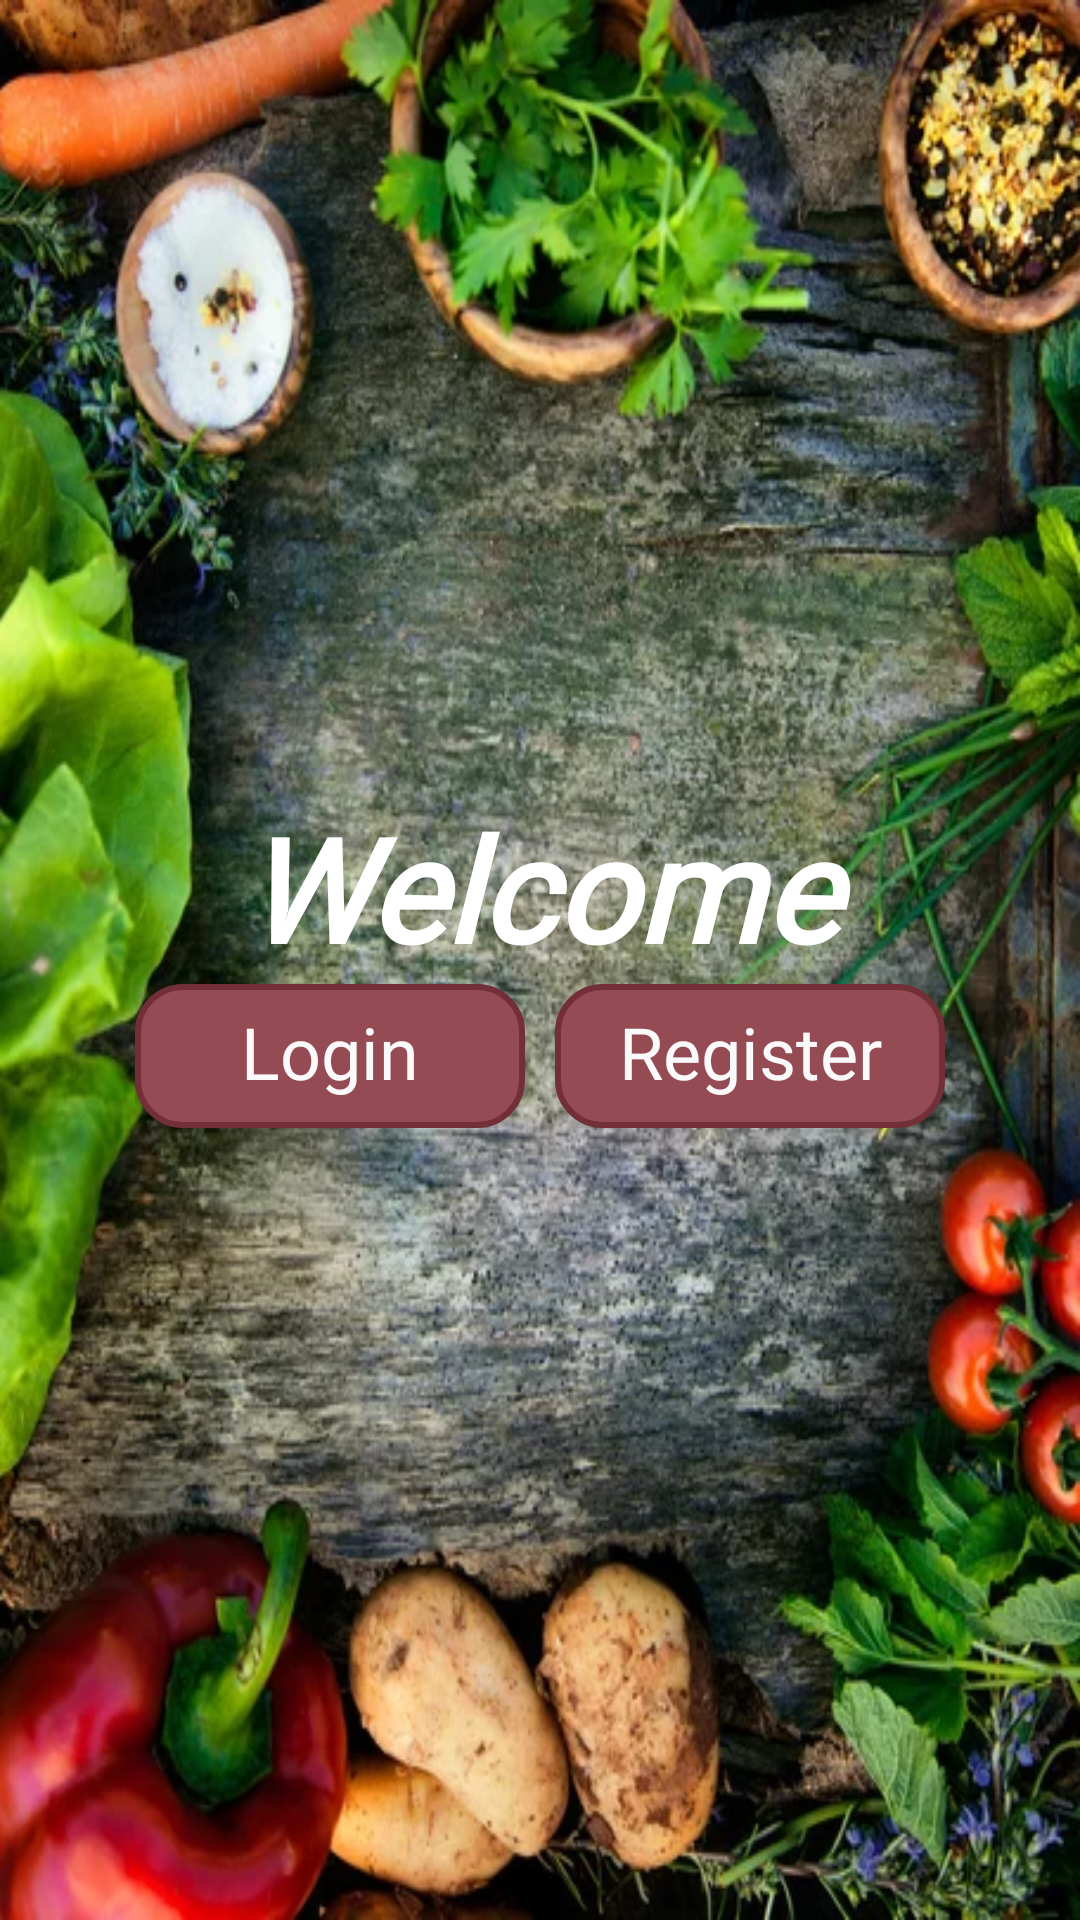

Here is an Android app screen rendered from its layout file. Give the layout XML and the strings, colors and styles it references.
<!-- AndroidManifest.xml: application theme Theme.RecipeMate -->
<!-- res/layout/fragment_welcome.xml -->
<?xml version="1.0" encoding="utf-8"?>
<LinearLayout xmlns:android="http://schemas.android.com/apk/res/android"
              android:layout_width="match_parent"
              android:layout_height="match_parent"
              android:background="@drawable/application_background">

	<LinearLayout
		android:layout_width="match_parent"
		android:layout_height="match_parent"
		android:gravity="center_horizontal|center_vertical"
		android:orientation="vertical">

		<TextView
			android:id="@+id/welcomeTextView"
			android:layout_width="match_parent"
			android:layout_height="wrap_content"
			android:fontFamily="@font/akaya_telivigala"
			android:gravity="center"
			android:text="Welcome"
			android:textAlignment="center"
			android:textColor="#FFFFFF"
			android:textSize="48sp"
			android:textStyle="bold|italic" />

		<LinearLayout
			android:layout_width="270dp"
			android:layout_height="wrap_content"
			android:layout_weight="0"
			android:gravity="center_horizontal|center_vertical"
			android:orientation="horizontal">

			<Button
				android:id="@+id/buttonHomePageLogin"
				android:layout_width="130dp"
				android:layout_height="wrap_content"
				android:layout_marginEnd="5dp"
				android:background="@drawable/buttons"
				android:includeFontPadding="false"
				android:fontFamily="@font/akaya_telivigala"
				android:textAllCaps="false"
				android:text="Login"
				android:textAlignment="center"
				android:textColor="#FAFAFA"
				android:textSize="24sp" />

			<Button
				android:id="@+id/buttonHomePageRegister"
				android:layout_width="130dp"
				android:layout_height="wrap_content"
				android:layout_marginStart="5dp"
				android:background="@drawable/buttons"
				android:fontFamily="@font/akaya_telivigala"
				android:textAllCaps="false"
				android:includeFontPadding="false"
				android:text="Register"
				android:textAlignment="center"
				android:textColor="#FAFAFA"
				android:textSize="24sp" />
		</LinearLayout>

	</LinearLayout>
</LinearLayout>
<!-- resources referenced by this layout -->
<resources>
  <!-- drawable application_background: jpg bitmap (drawable, 100724 bytes) -->
  <!-- drawable buttons (drawable) -->
  <?xml version="1.0" encoding="utf-8"?>
  <shape xmlns:android="http://schemas.android.com/apk/res/android">
  	<solid android:color="#944B53"/>
  	<stroke android:width="2dp" android:color="#722F37"/>
  	<corners android:radius="15dp"/>
  </shape>
  <style name="Theme.RecipeMate" parent="Base.Theme.RecipeMate" />
  <style name="Base.Theme.RecipeMate" parent="Theme.AppCompat.DayNight.NoActionBar">
  		
  		
  	<item name="colorControlHighlight">@android:color/transparent</item>
  	</style>
</resources>
